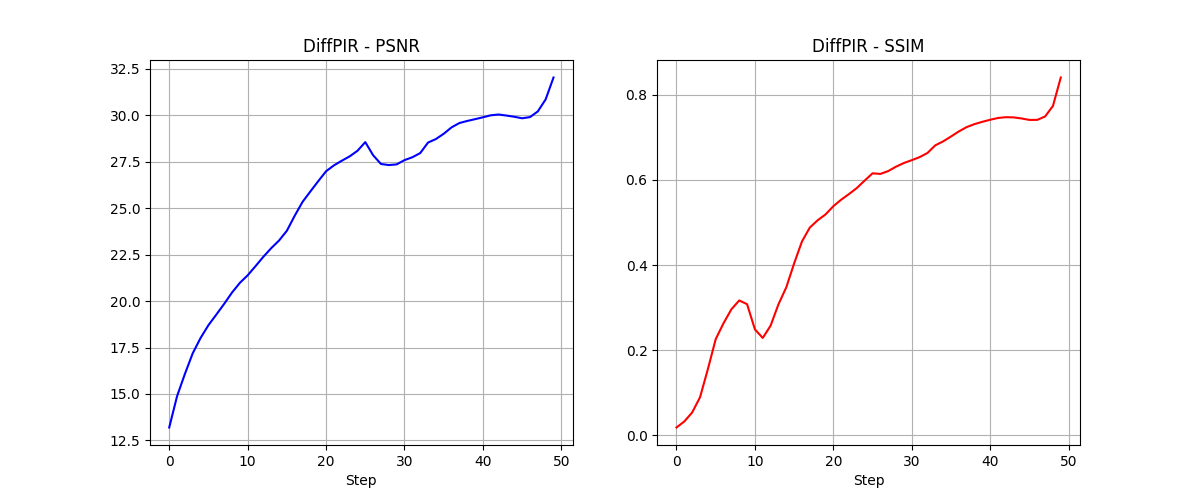

The data file committed next to this chart (first rows):
Step, PSNR, SSIM
0, 13.19, 0.01782
1, 14.88, 0.03207
2, 16.08, 0.0532
3, 17.19, 0.08888
4, 18.01, 0.155
5, 18.7, 0.2256
6, 19.27, 0.2632
7, 19.85, 0.2959
8, 20.45, 0.3167
9, 20.98, 0.3079
10, 21.39, 0.2486
11, 21.88, 0.2284
12, 22.38, 0.2575
13, 22.85, 0.3075
14, 23.26, 0.3475
15, 23.78, 0.4038
16, 24.59, 0.4555
17, 25.34, 0.4881
18, 25.9, 0.5052
19, 26.45, 0.5189
20, 26.99, 0.5383
21, 27.31, 0.5537
22, 27.56, 0.567
23, 27.79, 0.5812
24, 28.09, 0.5988
25, 28.56, 0.6157
26, 27.85, 0.6143
27, 27.38, 0.621
28, 27.32, 0.6314
29, 27.36, 0.64
30, 27.59, 0.6467
31, 27.74, 0.6538
32, 27.97, 0.6636
33, 28.53, 0.6815
34, 28.72, 0.6908
35, 29.01, 0.7023
36, 29.35, 0.7142
37, 29.59, 0.7245
38, 29.7, 0.7315
39, 29.79, 0.7369
40, 29.89, 0.7417
41, 30, 0.7459
42, 30.05, 0.7477
43, 29.99, 0.7472
44, 29.92, 0.7447
45, 29.84, 0.7413
46, 29.91, 0.7414
47, 30.21, 0.7494
48, 30.86, 0.7741
49, 32.04, 0.8411
